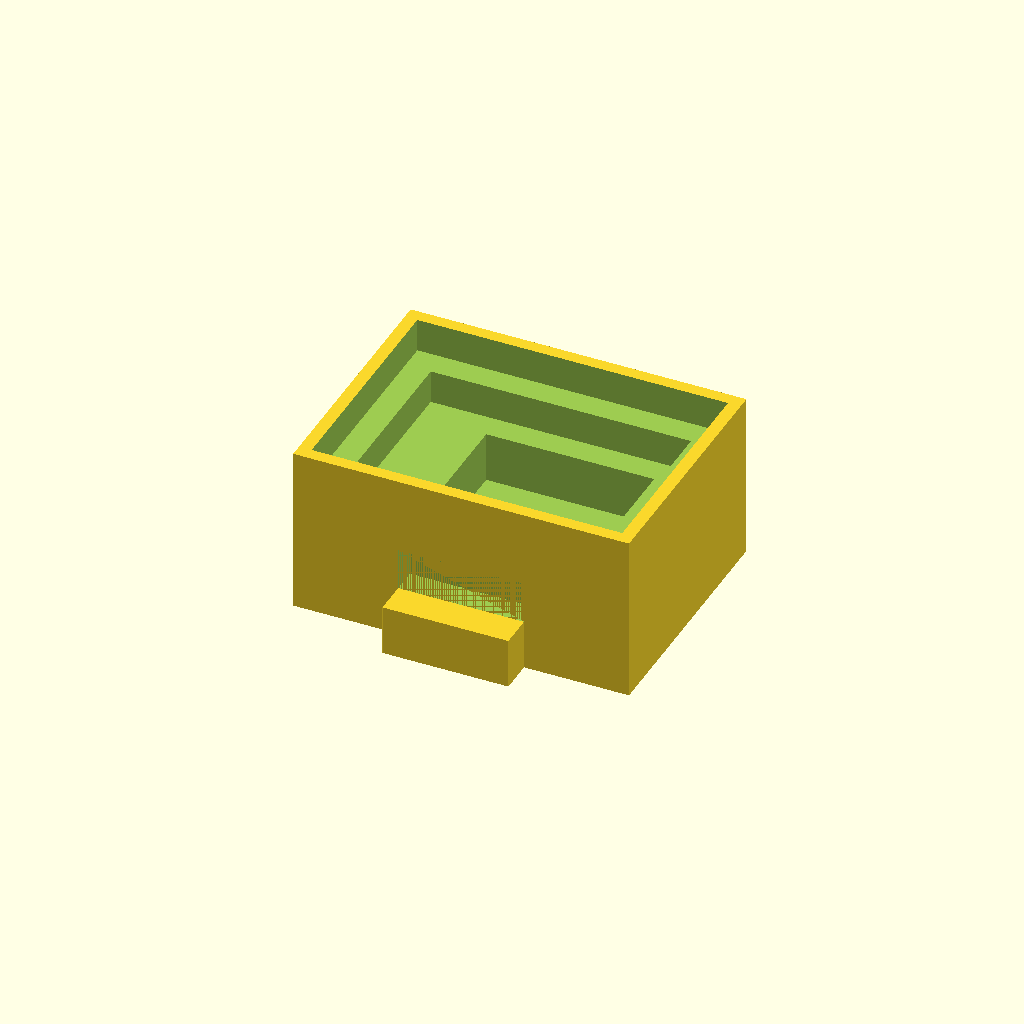
Cell 1: the model at its default parameters.
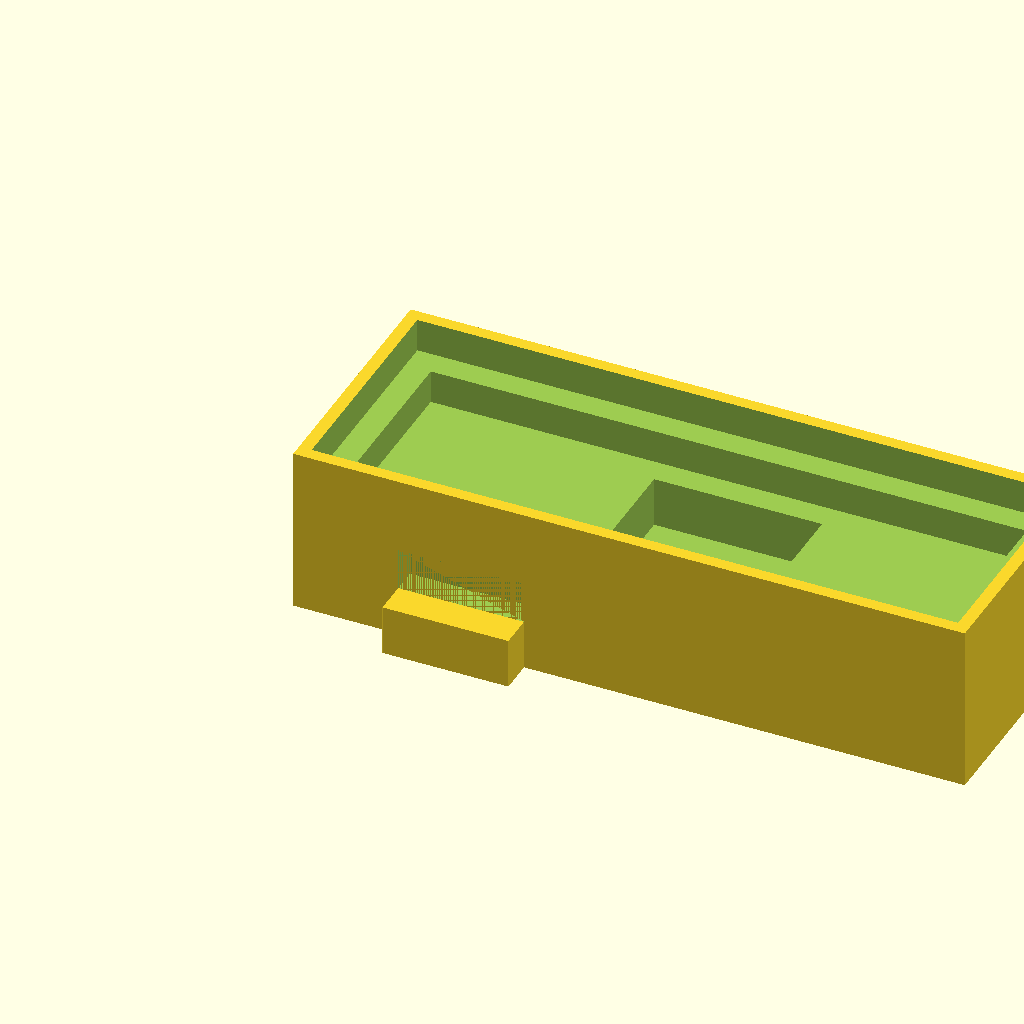
Cell 2: the same model with W = 160.
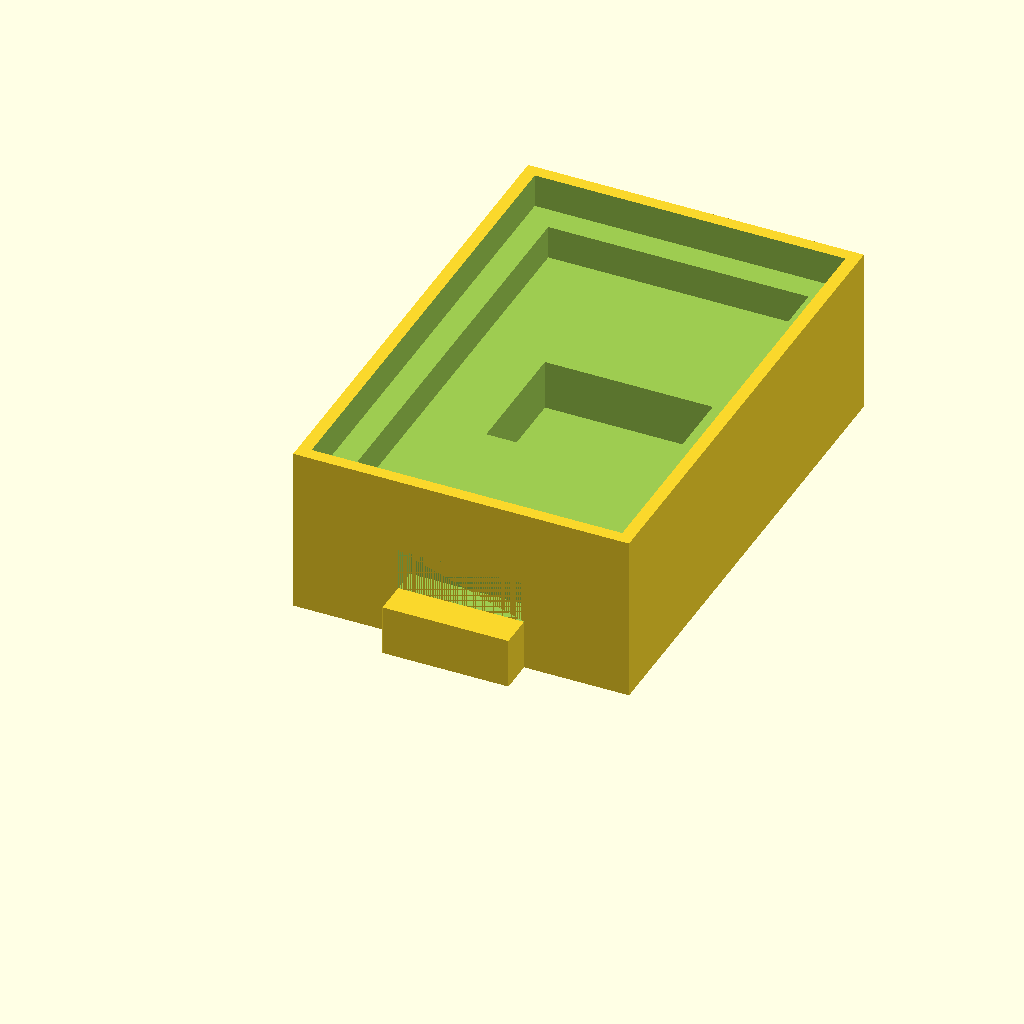
Cell 3: D = 120 (everything else at default).
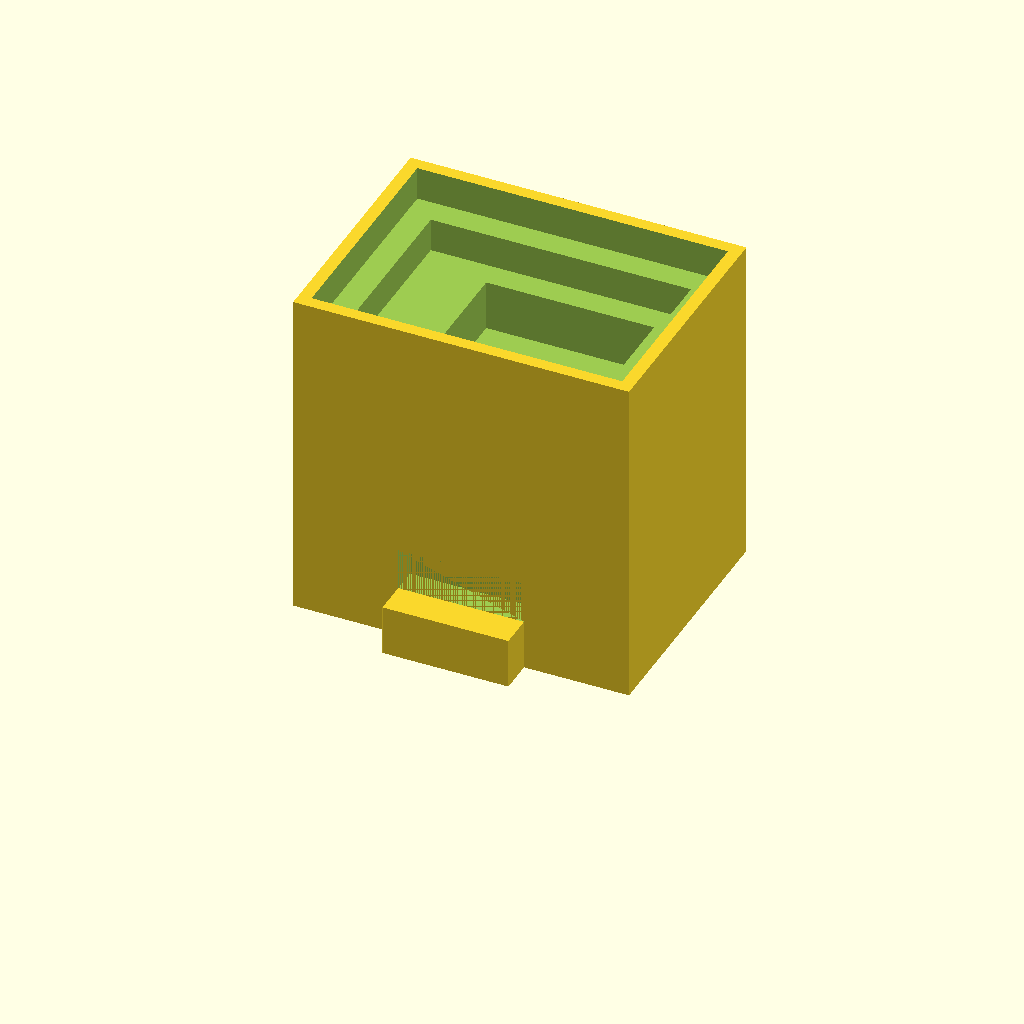
Cell 4 — H set to 80, the other parameters unchanged.
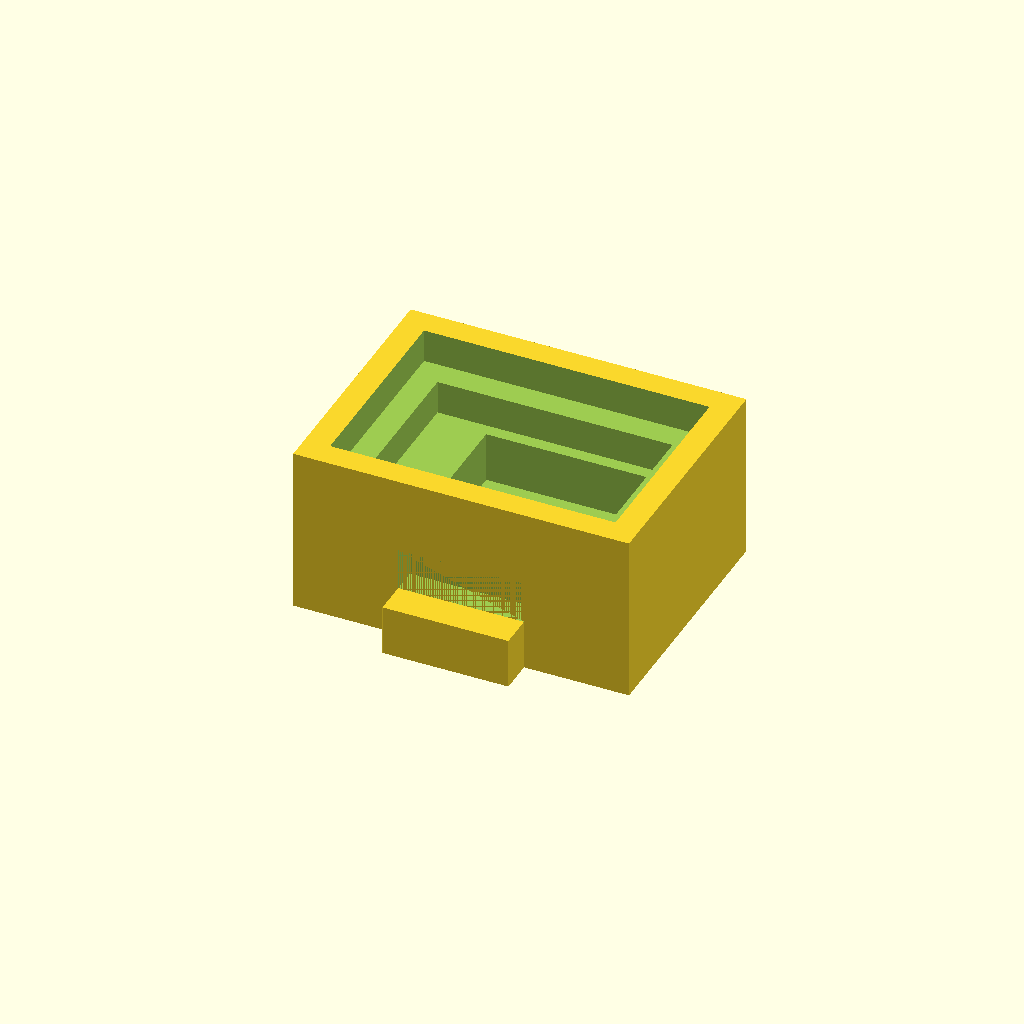
Cell 5: rim_t = 6 (everything else at default).
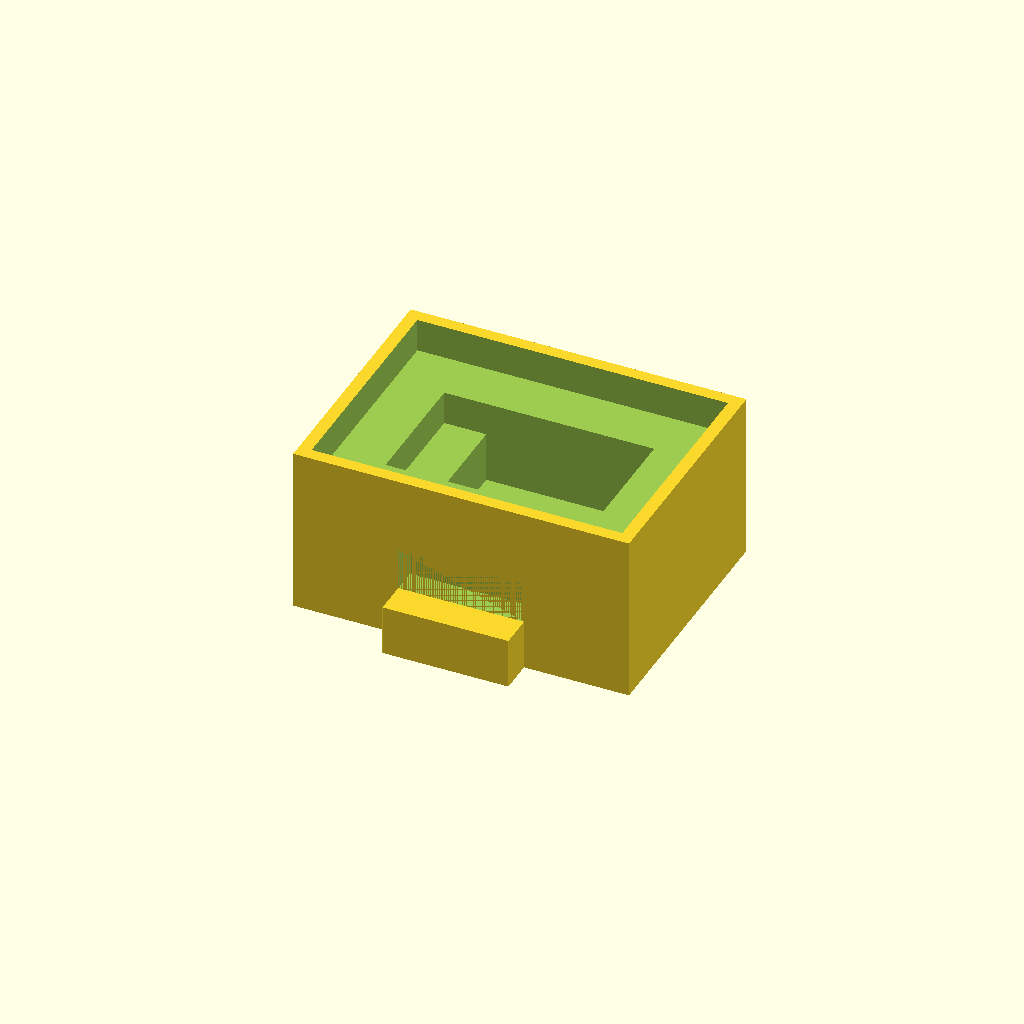
Cell 6 — wall_t set to 12, the other parameters unchanged.
All cells are drawn from one camera (rotation 55°, 0°, 25°, orthographic, colour scheme Cornfield), so only the parameter changes between them.
OpenSCAD source file projects/P3D-Bench/demo/text_live_fixed100_v1/assets/8731af79f7f22681cf0cbf8895e61665d60aa6136c26a12e7fd6627249ee22e8.scad:
// ============================================================
// Stepped-Pocket Open Box with Side Projection
// All dimensions in millimeters
// ============================================================

// ---------- Overall body ----------
W = 80;                 // overall width  (X)
D = 60;                 // overall depth  (Y)
H = 40;                 // overall height (Z)

// ---------- Wall / rim thicknesses ----------
rim_t  = 3;             // thin rim around the top opening
wall_t = 6;             // wall step between successive recesses

// ---------- Nested pocket depths (cut from the top) ----------
recess1_depth = 8;      // broad upper recess
recess2_depth = 16;     // medium recess
recess3_depth = 28;     // deepest pocket (leaves solid bottom)

// ---------- Deepest pocket geometry ----------
deep_w     = 40;        // deepest pocket width  (X)
deep_d     = 30;        // deepest pocket depth  (Y)
deep_shift = 5;         // side offset of deepest pocket vs. upper recesses

// ---------- Side projection & related side recess ----------
proj_w = 30;            // projection width  (X)
proj_d = 8;             // projection outward depth (Y)
proj_h = 12;            // projection height (Z)
proj_x = 25;            // projection X start
side_recess_d = 6;      // side recess cut depth into the body (Y)
side_recess_h = 10;     // side recess height (Z)

$fn = 64;

// ---------- Derived values ----------
recess1_w = W - 2*rim_t;                 // upper recess plan size
recess1_d = D - 2*rim_t;
recess2_w = recess1_w - 2*wall_t;        // medium recess plan size
recess2_d = recess1_d - 2*wall_t;
deep_x0   = (W - deep_w)/2 + deep_shift; // deepest pocket X start (shifted)
deep_y0   = (D - deep_d)/2;              // deepest pocket Y start

// ============================================================
// Modules
// ============================================================

// Broad upper recess, cutting down from the top face
module upper_recess() {
    translate([rim_t, rim_t, H - recess1_depth])
        cube([recess1_w, recess1_d, recess1_depth + 1]);
}

// Medium recess, inset one wall step and cut deeper
module mid_recess() {
    translate([rim_t + wall_t, rim_t + wall_t, H - recess2_depth])
        cube([recess2_w, recess2_d, recess2_depth + 1]);
}

// Deepest pocket, shifted toward +X to leave uneven ledges
module deep_recess() {
    translate([deep_x0, deep_y0, H - recess3_depth])
        cube([deep_w, deep_d, recess3_depth + 1]);
}

// Added rectangular solid projection on the -Y face
module side_projection() {
    translate([proj_x, -proj_d, 0])
        cube([proj_w, proj_d, proj_h]);
}

// Side recess cut in the -Y wall, tiered directly above the projection
module side_recess_cut() {
    translate([proj_x, 0, proj_h])
        cube([proj_w, side_recess_d, side_recess_h]);
}

// ============================================================
// Assembly
// ============================================================

difference() {
    // Solid body plus the added side projection
    union() {
        cube([W, D, H]);
        side_projection();
    }

    // Interior stepped cavity (open from the top, solid bottom)
    upper_recess();
    mid_recess();
    deep_recess();

    // Stepped side tier above the projection
    side_recess_cut();
}
Parameter table extracted from the source (name, type, default, range or options):
W: number, default 80
D: number, default 60
H: number, default 40
rim_t: number, default 3
wall_t: number, default 6
recess1_depth: number, default 8
recess2_depth: number, default 16
recess3_depth: number, default 28
deep_w: number, default 40
deep_d: number, default 30
deep_shift: number, default 5
proj_w: number, default 30
proj_d: number, default 8
proj_h: number, default 12
proj_x: number, default 25
side_recess_d: number, default 6
side_recess_h: number, default 10
